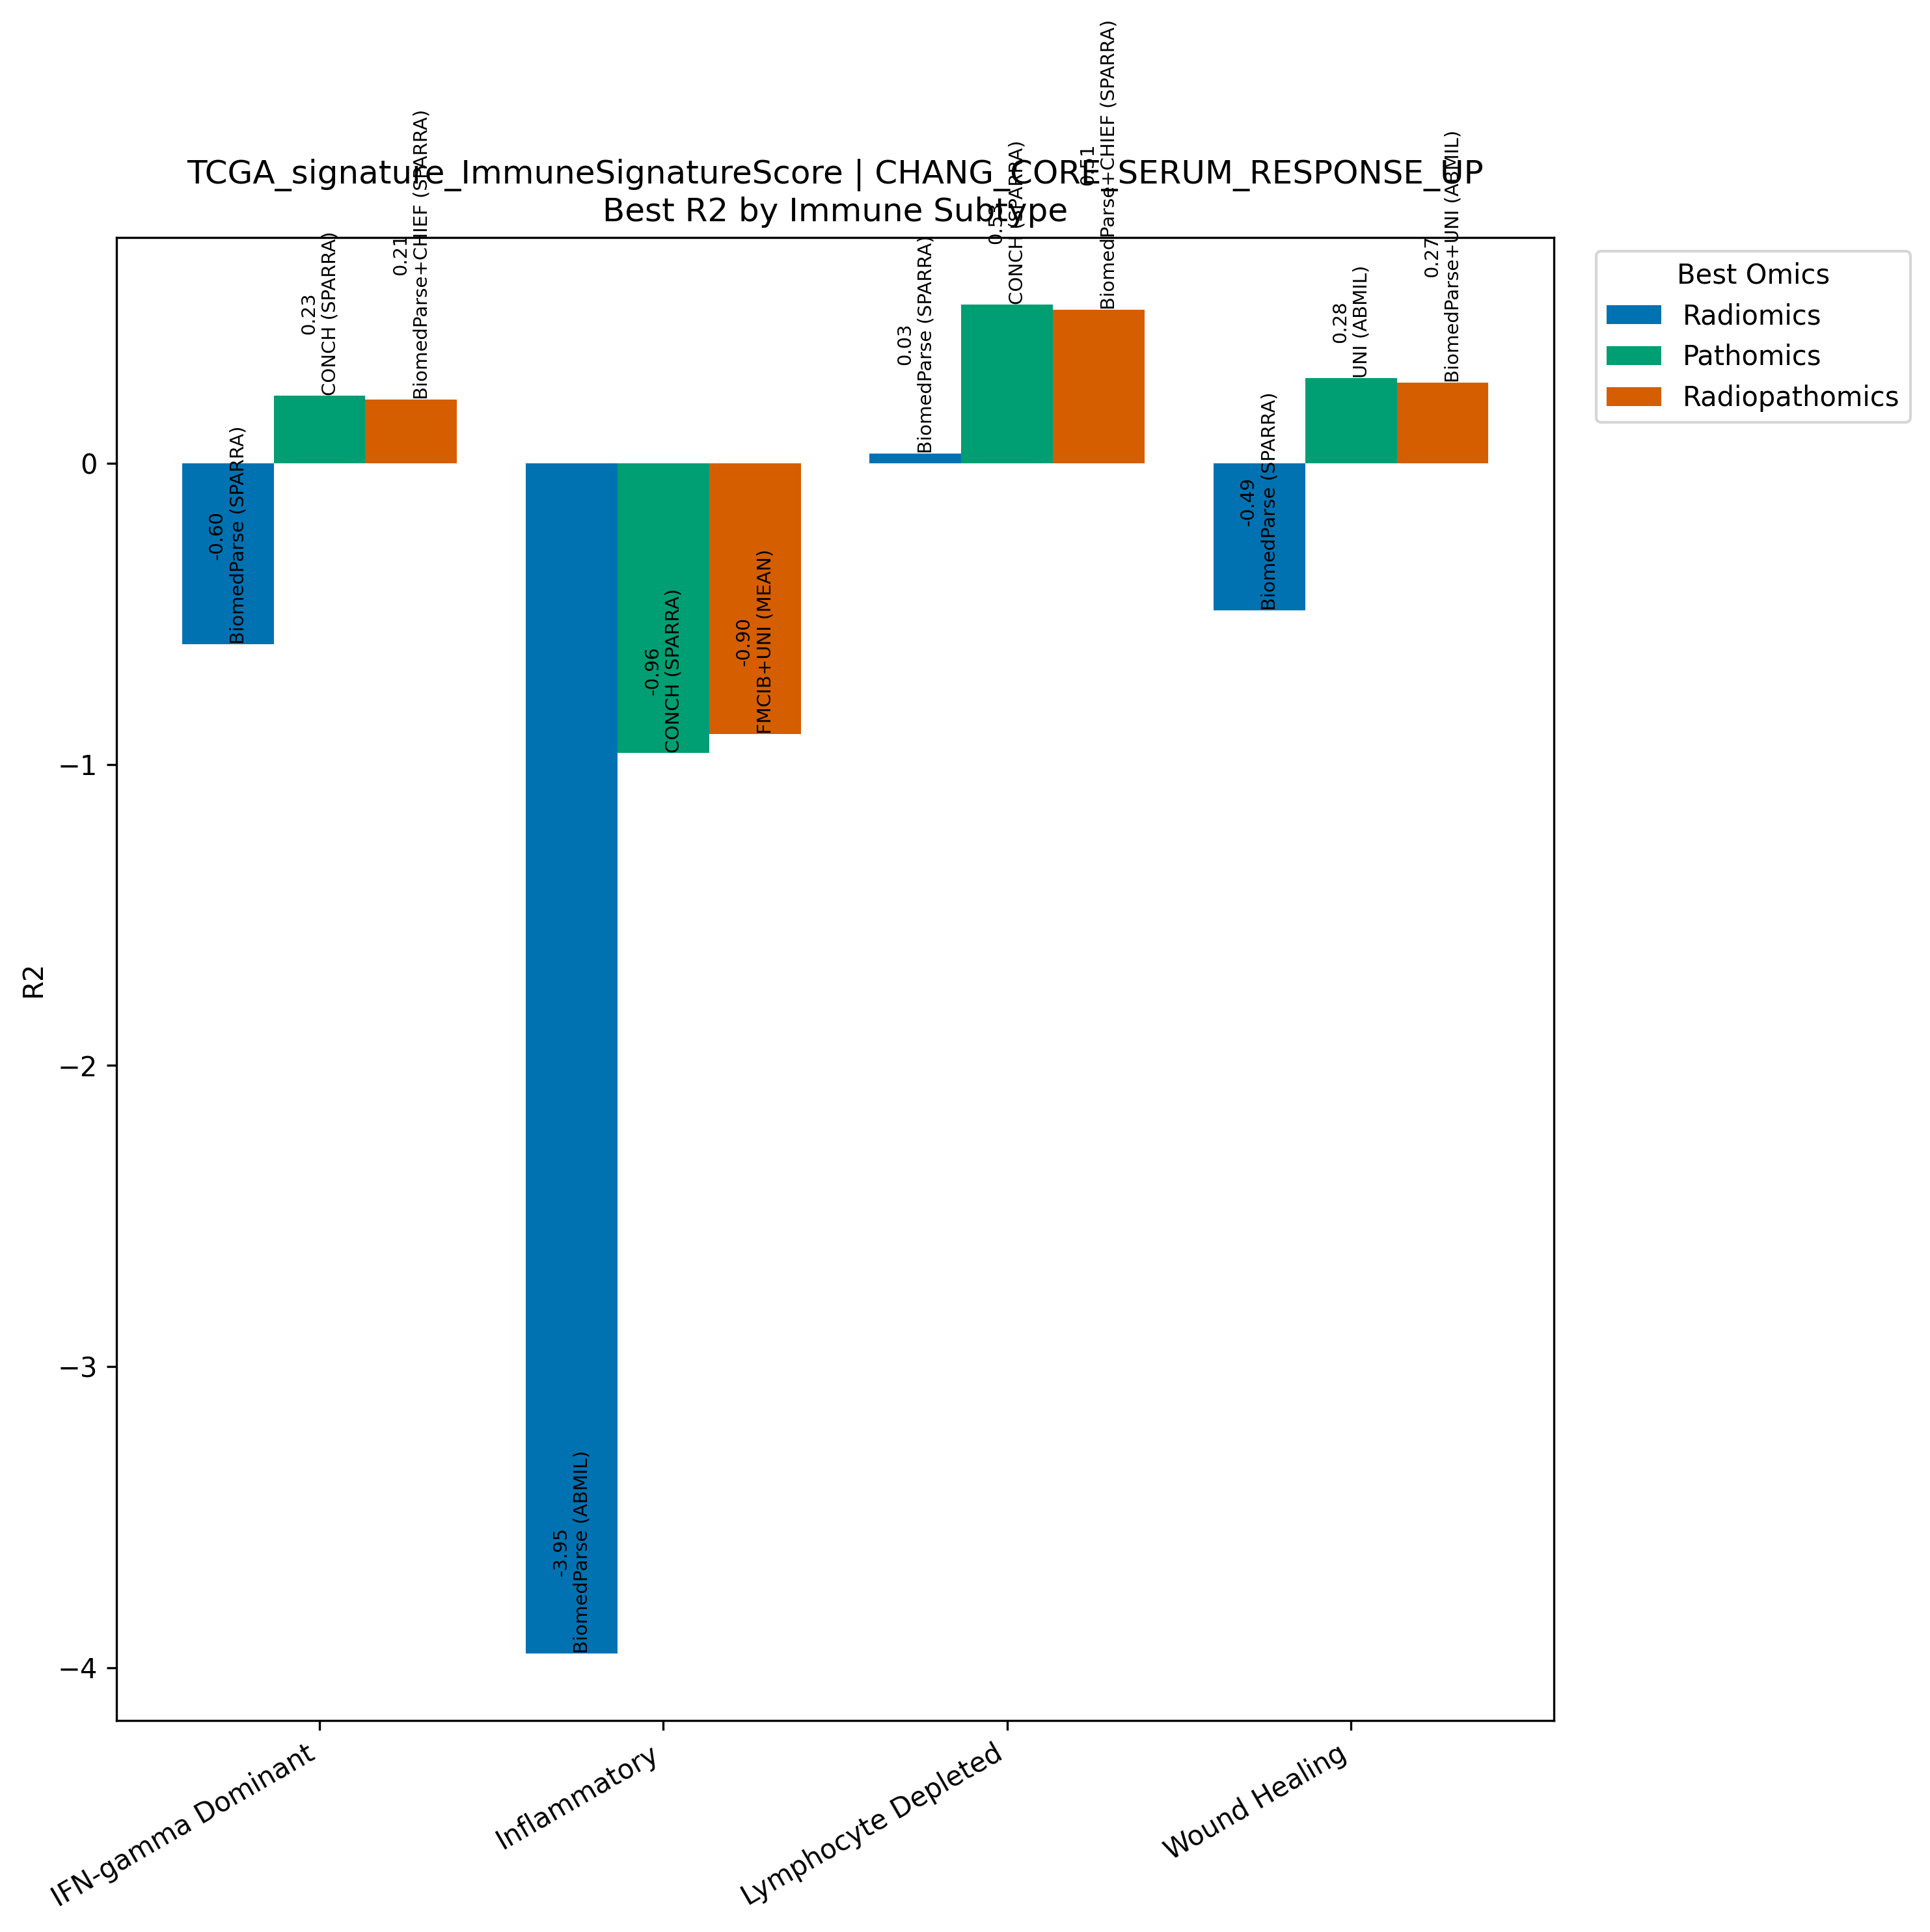

Source data for this figure (header and first rows):
Model, Omics, Subtype, R2, N
BiomedParse (SPARRA), Radiomics, IFN-gamma Dominant, -0.6012, 267
CONCH (SPARRA), Pathomics, IFN-gamma Dominant, 0.2254, 267
BiomedParse+CHIEF (SPARRA), Radiopathomics, IFN-gamma Dominant, 0.2133, 267
BiomedParse (ABMIL), Radiomics, Inflammatory, -3.953, 311
CONCH (SPARRA), Pathomics, Inflammatory, -0.9603, 311
FMCIB+UNI (MEAN), Radiopathomics, Inflammatory, -0.8976, 311
BiomedParse (SPARRA), Radiomics, Lymphocyte Depleted, 0.03343, 94
CONCH (SPARRA), Pathomics, Lymphocyte Depleted, 0.5274, 94
BiomedParse+CHIEF (SPARRA), Radiopathomics, Lymphocyte Depleted, 0.5108, 94
BiomedParse (SPARRA), Radiomics, Wound Healing, -0.4887, 214
UNI (ABMIL), Pathomics, Wound Healing, 0.284, 214
BiomedParse+UNI (ABMIL), Radiopathomics, Wound Healing, 0.2692, 214
